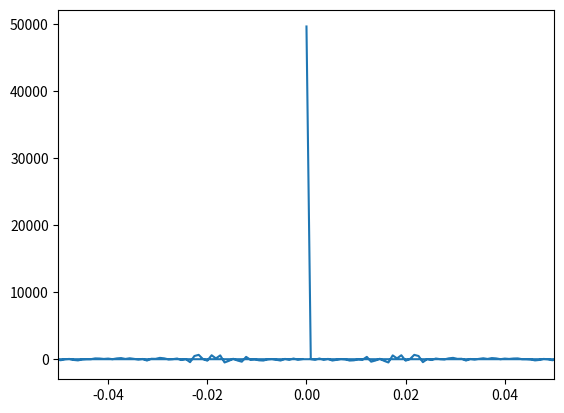

Generate this figure with matplotlib:
import numpy as np
import matplotlib.pyplot as py
from pathlib import Path
import random
import time
import matplotlib
import math
import time
#from scipy.interpolate import interp1d #插值法


from functools import partial #https://stackoverflow.com/questions/15331726/how-does-functools-partial-do-what-it-does

class reactants:
    def __init__(self,reactant_IDs,number_of_particles):#initialization
        self.reactant_IDs = reactant_IDs
        self.number_of_particles = number_of_particles
        self.data = dict(zip(reactant_IDs, number_of_particles))
    
class reaction_channels:
    def __init__(self, reactions, particle_dict, nonlinear_cf):
        self.reactions = reactions
        self.particle_dict = particle_dict
        self.nonlinear_cf = nonlinear_cf ## Optional nonlinear function
        
        self.propensities = self.compute_all_propensities()
        
        #self.propensities = {}
        #self.update()  # Initialize

    #def update(self):
        #self.propensities = self.compute_all_propensities()

    def compute_all_propensities(self):
        prop_dict = {}
        for idx, reaction in enumerate(self.reactions):
            a = 1
            valid = True
            for i, r in enumerate(reaction['reactants']):
                #print(r)
                N = self.particle_dict[r]
                n_r = reaction['num_r'][i]
                if N < n_r:
                    valid = False
                    break  # Not enough particles to react
                    
                if self.nonlinear_cf:
                    modifier = self.nonlinear_cf.get(r, lambda N: 1)(N)
                else:
                    modifier = 1
                    
                if n_r > 1:
                    a *= math.comb(N, n_r) * modifier
                else:
                    a *= N*modifier
            if valid:
                a *= reaction['rate']
                name = f"R{idx}"
                prop_dict[name] = {'a': a, 'index': idx}
        return prop_dict

class processes:
    def __init__(self, reactions, particle_dict):
        self.reactions = reactions
        self.particle_dict = particle_dict

    def execute(self, selected_index):
        reaction = self.reactions[selected_index]

        # Subtract reactants
        for i, r in enumerate(reaction['reactants']):
            self.particle_dict[r] -= reaction['num_r'][i]

        # Add products
        for i, p in enumerate(reaction['products']):
            self.particle_dict[p] += reaction['num_p'][i]

        return self.particle_dict
        
class NonlinearCoefficients:
    @staticmethod
    def allee_effect(N, A, h=2):
        """Smooth Allee effect (Hill-type function)""" #saturation function
        return N**h / (A**h + N**h)

    @staticmethod
    def inhibition(N, K, h=1):
        """Inhibition function"""
        return K**h / (K**h + N**h)

    @staticmethod
    def michaelis_menten(N, Km):
        """Michaelis-Menten kinetics"""
        return N / (Km + N)

    @staticmethod
    def logistic_growth(N, K):
        """Logistic coefficient (self-limiting growth)"""
        return 1 - (N / K)

    #@staticmethod
    #def prey_birth_with_space(n, m, N, b):
    #    E = N - n - m
    #return 2 * b * (m / N) * E if E > 0 else 0
    

        
def prey_birth_with_space(n, m, N, b):
    E = N - n - m
    return 2 * b * (m / N) * E if E > 0 else 0        
        
        
class record:
    
    def __init__(self,non_uniform_time_steps,dictionary,record_dict):
        self.t_gill = non_uniform_time_steps
        #self.t_uniform = np.linspace(non_uniform_time_steps[0], non_uniform_time_steps[-1], num=len(non_uniform_time_steps))        
        self.dictionary = dictionary
        #self.index = index
        self.record_dict = record_dict
        self.time_evol = self.update()
        
    def update(self):
        
        #self.record_dict['t_gill'][self.index] = self.t_gill
        for keys, values in (self.dictionary.items()):
            self.record_dict[keys].append(values)
        self.record_dict['t_gill'].append(self.t_gill)
        return self.record_dict
    
    @staticmethod
    def uniform_time_grid(non_uniform_time, value):
        t_gill = non_uniform_time
        t_uniform = np.linspace(t_gill[0], t_gill[-1], num=len(t_gill))
        x_uniform = np.interp(t_uniform, t_gill, value)
        return t_uniform, x_uniform
        
            
        
    
        
reactant_IDs = np.array(['A', 'B', 'E'])
V = 3200
b, p1, p2, d1, d2 = 0.1/V, 0.25/V, 0.05/V, 0.1, 0.001

number_of_particles = np.ones(len(reactant_IDs))*V*0.2
number_of_particles[2] = V-(number_of_particles[0]+number_of_particles[1])
dictionary = reactants(reactant_IDs, number_of_particles).data

# Define reactions
reactions = [
    {"reactants": ['A'], "products": ['E'], "num_r": [1], "num_p": [1], "rate": d1},
    {"reactants": ['B'], "products": ['E'], "num_r": [1], "num_p": [1], "rate": d2},
    {"reactants":['A','B'], "products":['A'], "num_r":[1,1], "num_p":[2], 'rate':2*p1},
    {"reactants":['A','B'], "products":['A','E'], "num_r":[1,1], "num_p":[1,1], "rate":2*p2},
    {"reactants":['B','E'], "products":['B','B'], "num_r":[1,1], "num_p":[1,1], "rate":2*b}
]

# Define only "species-specific" nonlinear behavior
nonlinear_cf = {
    'A': partial(NonlinearCoefficients.allee_effect, A=5, h=2),
    'B': partial(NonlinearCoefficients.inhibition, K=80)
}
start = time.time() 



# Manually add special prey birth reaction: m -> m + 1
#n = dictionary['A']
#m = dictionary['B']
#special_rate = prey_birth_with_space(n, m, N=V, b=b)  # define total_population and birth_rate
#propensities['special_birth'] = {'a': special_rate, 'index': 'special'}
runs = 0
times = 1
intervals=1000

many_runs = {}
length_of_time = 250000

#while runs < times:
    # Simulation setup
    
    
total=[]
total.append(V)   
t = 0
values = [[] for i in range(len(reactant_IDs))]

record_dict = dict(zip(reactant_IDs,values))
for key, value in dictionary.items():
    record_dict[key].append(value)
#record_dict['t_gill']=[]
record_dict['t_gill']=[0]
#record_dict['t_gill'].append(t)

channel = reaction_channels(reactions, dictionary, nonlinear_cf=None)
propensities = channel.propensities

for i in range(length_of_time):
    r1 = np.random.random()
    r2 = np.random.random()

    
    a_0 = sum(item['a'] for item in propensities.values())

    if a_0 == 0:
        break  # No more reactions

    tau = (1.0 / a_0) * np.log(1.0 / r1)
    t += tau
    

    # Select reaction
    cumulative = 0
    threshold = r2*a_0
    selected_index = None
    for name, data in propensities.items():
        prev = cumulative
        cumulative += data['a']
        if prev <= threshold < cumulative:
            selected_index = data['index']
            break

    dictionary = processes(reactions, dictionary).execute(selected_index)
    
    #channel.update()
    #propensities = channel.propensities

    #if selected_index == 'special':
    # Special case: m -> m + 1 (prey birth)
        #dictionary['B'] += 1
    #else:
        #dictionary = processes(reactions, dictionary).execute(selected_index)
    
    channel = reaction_channels(reactions, dictionary, nonlinear_cf=None)
    propensities = channel.propensities
    # Execute selected reaction
    

    # Manually add special prey birth reaction: m -> m + 1
    #n = dictionary['A']
    #m = dictionary['B']
    #special_rate = prey_birth_with_space(n, m, N=V, b=b)  # define total_population and birth_rate
    #propensities['special_birth'] = {'a': special_rate, 'index': 'special'}

    #if i%intervals==0:

    #T.append(t)
    #record_A.append(dictionary['A']/V)
    #record_B.append(dictionary['B']/V)
    #record_E.append(dictionary['E']/V)
    
    evolution = record(t,dictionary,record_dict).time_evol
    
    total.append(sum(np.sum(dictionary[key]) for key in reactant_IDs))

        
    

    
t_uniform, x_uniform = record.uniform_time_grid(evolution['t_gill'], np.array(evolution['A'])/V)
t_uniform,x_uniformB = record.uniform_time_grid(evolution['t_gill'], np.array(evolution['B'])/V)

#py.plot(evolution['t_gill'],total,'.')




end = time.time()
print(end - start)





freq = np.fft.fftfreq(len(t_uniform),d=t_uniform[1] - t_uniform[0])
FFTA = np.fft.fft(x_uniform).real

py.plot(freq, FFTA, label='A')

py.xlim(-0.05,0.05)

#py.legend()
#py.title('modified predator-prey_FFT')
#py.show()


    
        












        



        
